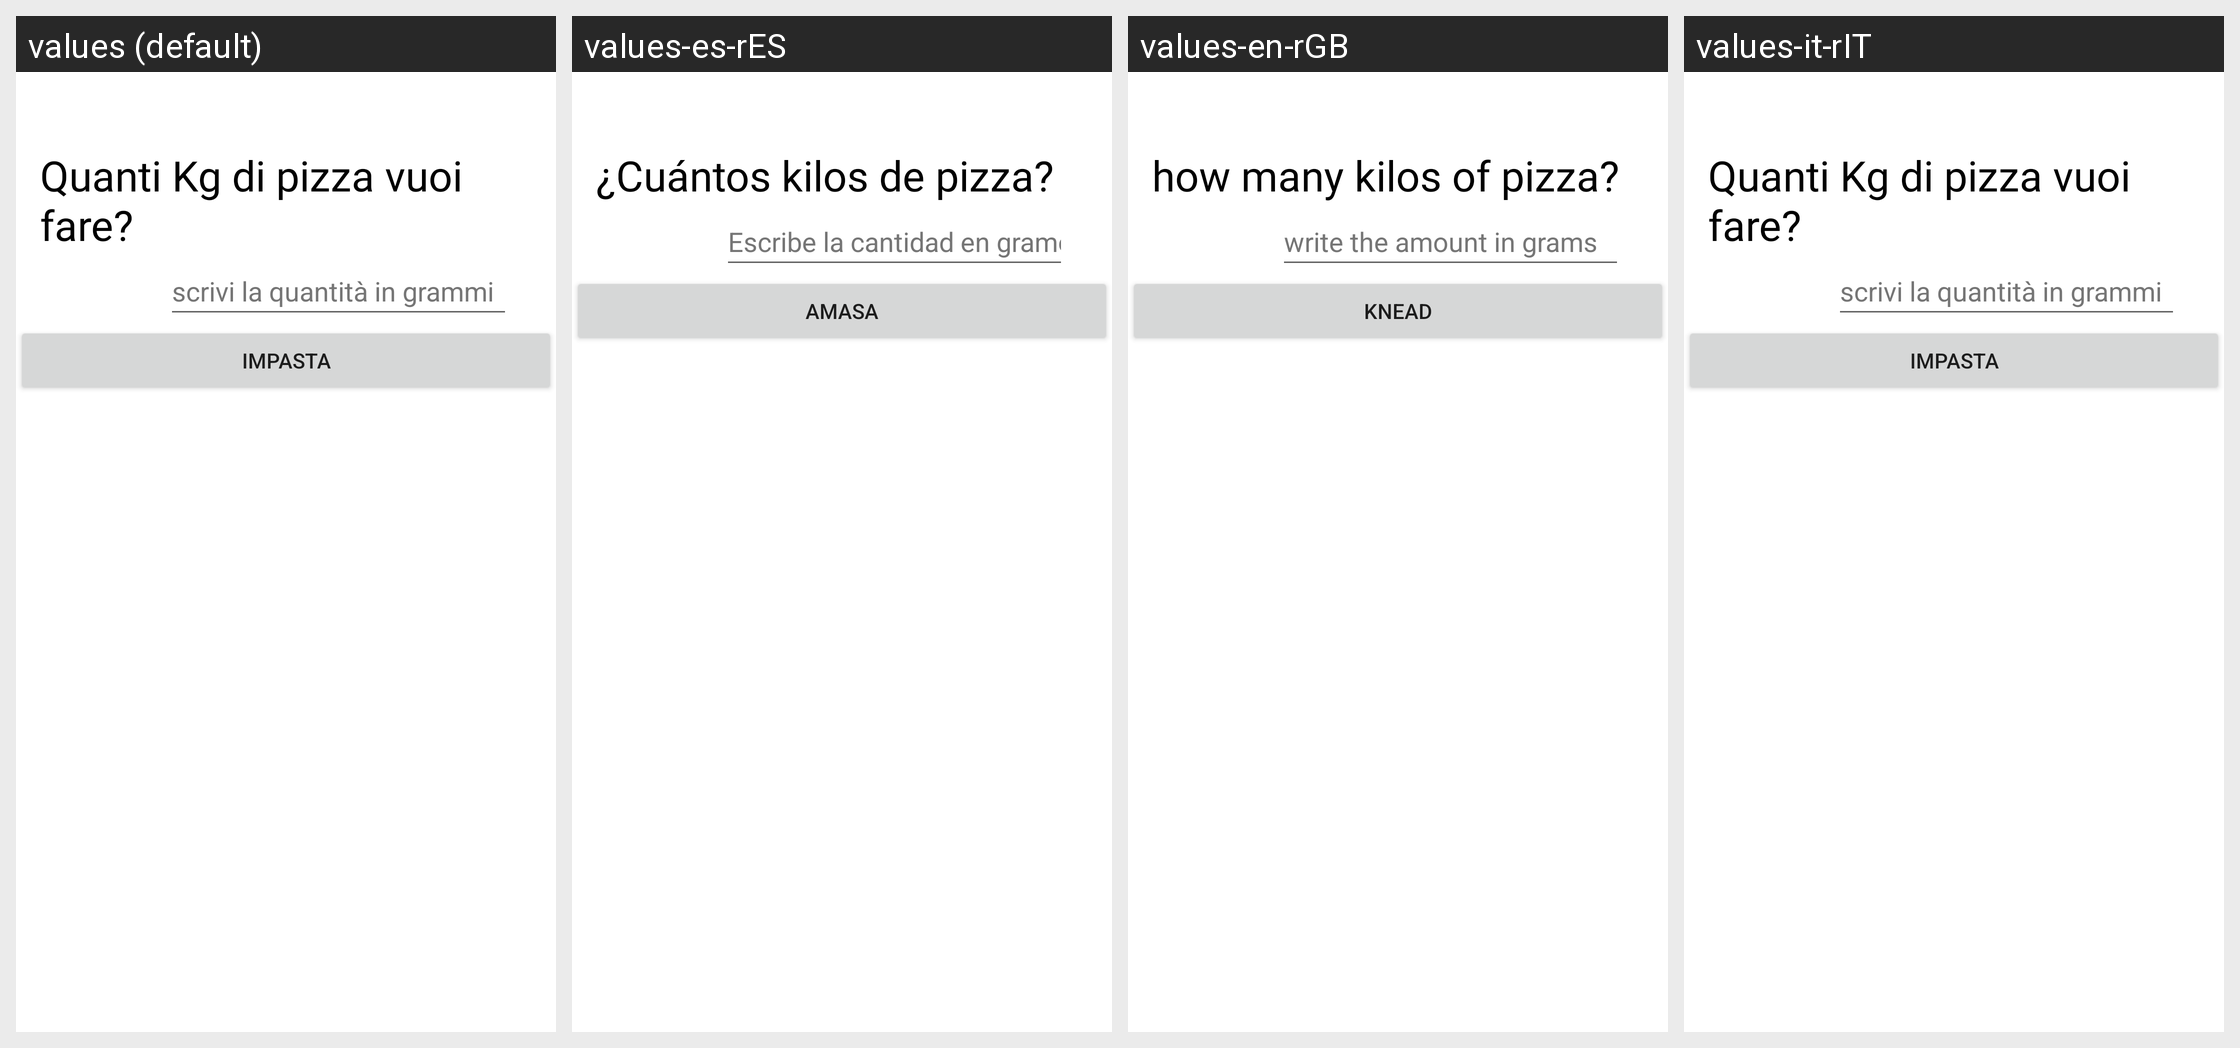

This grid shows one Android layout under several languages. Give, for every string resource on the screen, its name, the default text and each shown locale's text.
Android screen res/layout/impasto_pizza.xml rendered under 4 locales, left to right: values (default), values-es-rES, values-en-rGB, values-it-rIT. Device: Nexus 5 (rendered at 1080×1920; each locale shown at half size, 540×960, under a caption strip naming it); theme Theme.MyApplication.
Strings drawn on this screen, with the default value and each locale's value (text and hints the layout hard-codes, and strings that could not be matched under every locale, appear in the picture but are not listed):

text_Impasto_pizza
  values: Quanti Kg di pizza vuoi fare?
  values-es-rES: ¿Cuántos kilos de pizza?
  values-en-rGB: how many kilos of pizza?
  values-it-rIT: Quanti Kg di pizza vuoi fare?

text_grammi
  values: scrivi la quantità in grammi
  values-es-rES: Escribe la cantidad en gramos
  values-en-rGB: write the amount in grams
  values-it-rIT: scrivi la quantità in grammi

textButtonInput
  values: Impasta
  values-es-rES: Amasa
  values-en-rGB: Knead
  values-it-rIT: Impasta
